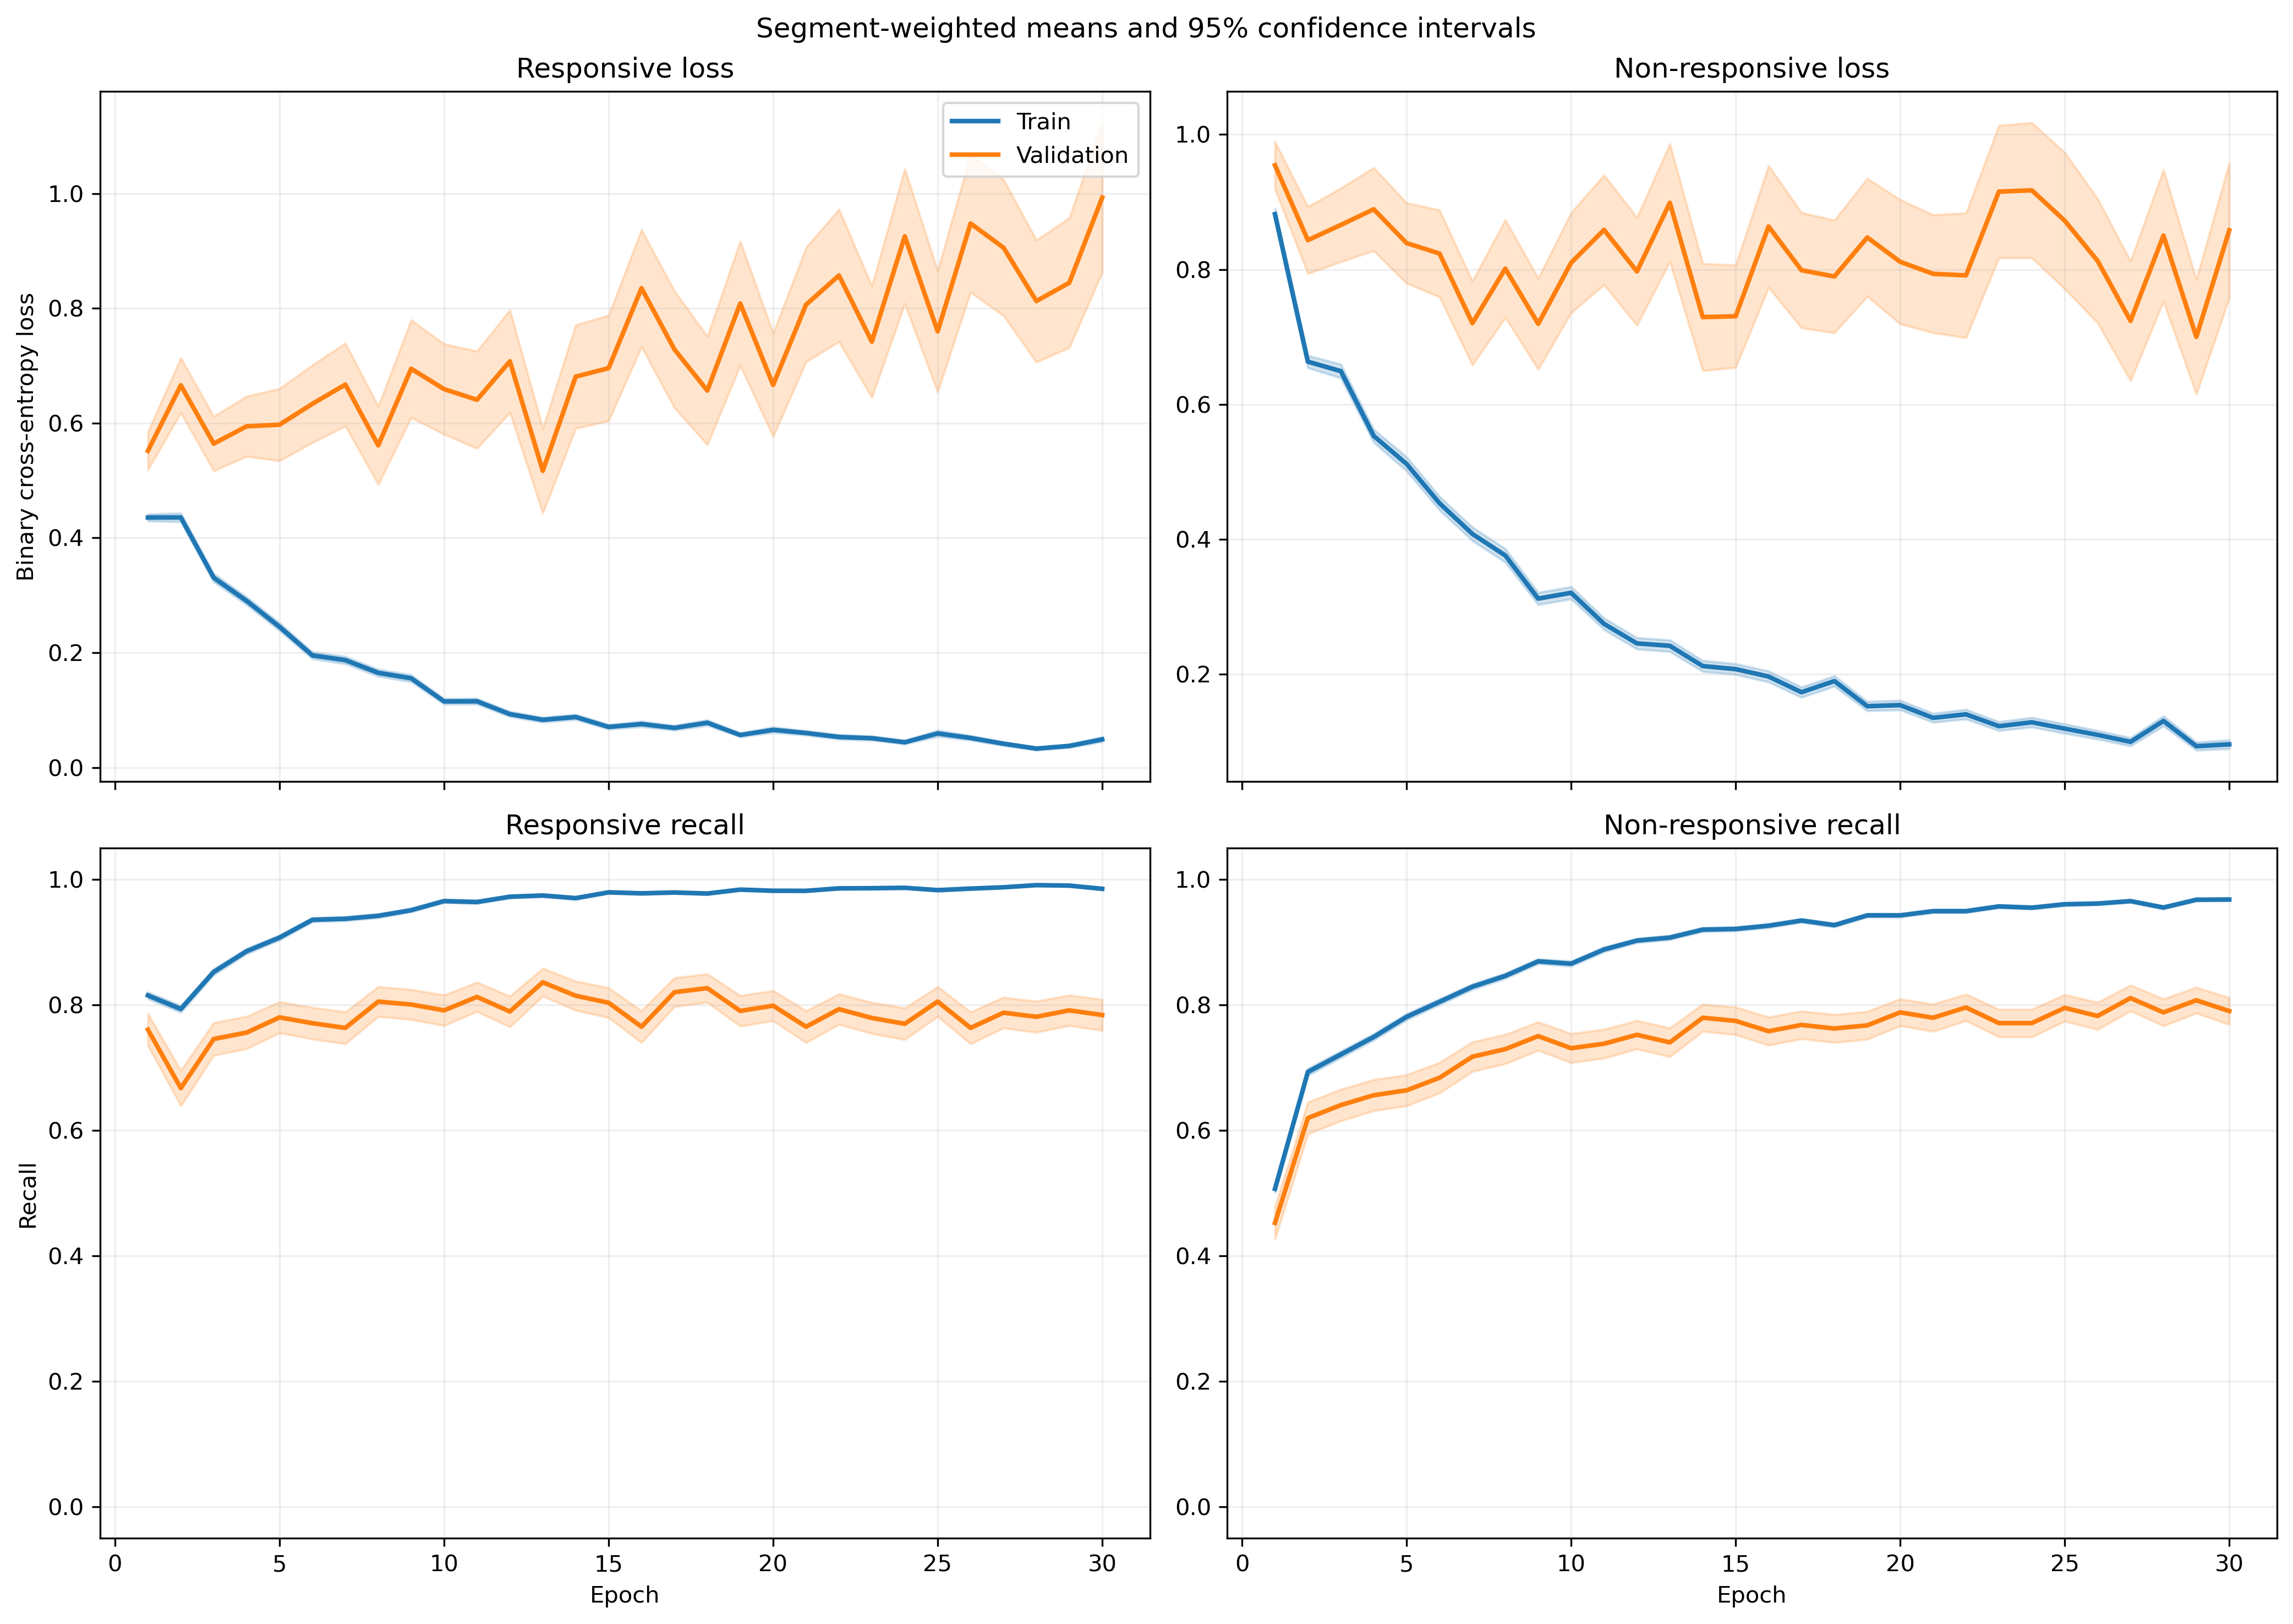

Source data for this figure (header and first rows):
fold, epoch, split, r_loss, r_loss_count, r_loss_sum, r_loss_sum_sq, r_recall, r_recall_count, r_recall_sum, r_recall_sum_sq, nr_loss, nr_loss_count, nr_loss_sum, nr_loss_sum_sq, nr_recall, nr_recall_count, nr_recall_sum, nr_recall_sum_sq
1, 1, train, 0.3917, 1063, 416.4, 395.3, 0.8344, 1063, 887.0, 887.0, 1.001, 1401, 1402, 2280, 0.4797, 1401, 672.0, 672.0
1, 1, validation, 0.1293, 10, 1.293, 0.2595, 1.0, 10, 10.0, 10.0, , 0, 0.0, 0.0, , 0, 0.0, 0.0
1, 2, train, 0.4042, 1063, 429.7, 458.1, 0.7996, 1063, 850.0, 850.0, 0.6443, 1401, 902.6, 1346, 0.7188, 1401, 1007, 1007
1, 2, validation, 0.0814, 10, 0.814, 0.09623, 1.0, 10, 10.0, 10.0, , 0, 0.0, 0.0, , 0, 0.0, 0.0
1, 3, train, 0.3653, 1063, 388.3, 477.8, 0.8457, 1063, 899.0, 899.0, 0.5507, 1401, 771.5, 1216, 0.7423, 1401, 1040, 1040
1, 3, validation, 0.06779, 10, 0.6779, 0.06446, 1.0, 10, 10.0, 10.0, , 0, 0.0, 0.0, , 0, 0.0, 0.0
1, 4, train, 0.2271, 1063, 241.4, 240.1, 0.9247, 1063, 983.0, 983.0, 0.554, 1401, 776.1, 1334, 0.7345, 1401, 1029, 1029
1, 4, validation, 0.04311, 10, 0.4311, 0.02489, 1.0, 10, 10.0, 10.0, , 0, 0.0, 0.0, , 0, 0.0, 0.0
1, 5, train, 0.1836, 1063, 195.1, 211.1, 0.936, 1063, 995.0, 995.0, 0.5091, 1401, 713.2, 1545, 0.7844, 1401, 1099, 1099
1, 5, validation, 0.0407, 10, 0.407, 0.04294, 1.0, 10, 10.0, 10.0, , 0, 0.0, 0.0, , 0, 0.0, 0.0
1, 6, train, 0.1425, 1063, 151.5, 120.3, 0.9614, 1063, 1022, 1022, 0.4254, 1401, 596, 1101, 0.8158, 1401, 1143, 1143
1, 6, validation, 0.02938, 10, 0.2938, 0.01638, 1.0, 10, 10.0, 10.0, , 0, 0.0, 0.0, , 0, 0.0, 0.0
1, 7, train, 0.09713, 1063, 103.2, 80.13, 0.9718, 1063, 1033, 1033, 0.4895, 1401, 685.8, 1478, 0.7837, 1401, 1098, 1098
1, 7, validation, 0.01831, 10, 0.1831, 0.006196, 1.0, 10, 10.0, 10.0, , 0, 0.0, 0.0, , 0, 0.0, 0.0
1, 8, train, 0.1077, 1063, 114.5, 138.7, 0.9699, 1063, 1031, 1031, 0.2978, 1401, 417.2, 860.1, 0.8644, 1401, 1211, 1211
1, 8, validation, 0.02187, 10, 0.2187, 0.007528, 1.0, 10, 10.0, 10.0, , 0, 0.0, 0.0, , 0, 0.0, 0.0
1, 9, train, 0.1255, 1063, 133.4, 187.2, 0.9548, 1063, 1015, 1015, 0.3397, 1401, 475.9, 1206, 0.8665, 1401, 1214, 1214
1, 9, validation, 0.01059, 10, 0.1059, 0.002469, 1.0, 10, 10.0, 10.0, , 0, 0.0, 0.0, , 0, 0.0, 0.0
1, 10, train, 0.1084, 1063, 115.2, 141.7, 0.9774, 1063, 1039, 1039, 0.2244, 1401, 314.4, 579.3, 0.9065, 1401, 1270, 1270
1, 10, validation, 0.0135, 10, 0.135, 0.002648, 1.0, 10, 10.0, 10.0, , 0, 0.0, 0.0, , 0, 0.0, 0.0
1, 11, train, 0.04475, 1063, 47.57, 33.56, 0.9934, 1063, 1056, 1056, 0.3056, 1401, 428.2, 899.4, 0.8737, 1401, 1224, 1224
1, 11, validation, 0.006734, 10, 0.06734, 0.00078, 1.0, 10, 10.0, 10.0, , 0, 0.0, 0.0, , 0, 0.0, 0.0
1, 12, train, 0.1184, 1063, 125.8, 210.8, 0.9558, 1063, 1016, 1016, 0.2483, 1401, 347.9, 873.3, 0.9044, 1401, 1267, 1267
1, 12, validation, 0.01951, 10, 0.1951, 0.01662, 1.0, 10, 10.0, 10.0, , 0, 0.0, 0.0, , 0, 0.0, 0.0
1, 13, train, 0.06646, 1063, 70.65, 75.19, 0.9802, 1063, 1042, 1042, 0.22, 1401, 308.3, 769.7, 0.9165, 1401, 1284, 1284
1, 13, validation, 0.004061, 10, 0.04061, 0.0002619, 1.0, 10, 10.0, 10.0, , 0, 0.0, 0.0, , 0, 0.0, 0.0
1, 14, train, 0.1022, 1063, 108.6, 280.8, 0.9727, 1063, 1034, 1034, 0.202, 1401, 283.1, 765.8, 0.9279, 1401, 1300, 1300
1, 14, validation, 0.00641, 10, 0.0641, 0.0006053, 1.0, 10, 10.0, 10.0, , 0, 0.0, 0.0, , 0, 0.0, 0.0
1, 15, train, 0.05674, 1063, 60.32, 123.5, 0.9831, 1063, 1045, 1045, 0.2587, 1401, 362.5, 861.8, 0.9001, 1401, 1261, 1261
1, 15, validation, 0.006256, 10, 0.06256, 0.0004915, 1.0, 10, 10.0, 10.0, , 0, 0.0, 0.0, , 0, 0.0, 0.0
1, 16, train, 0.04185, 1063, 44.48, 36.4, 0.9906, 1063, 1053, 1053, 0.18, 1401, 252.1, 576.1, 0.93, 1401, 1303, 1303
1, 16, validation, 0.01286, 10, 0.1286, 0.00238, 1.0, 10, 10.0, 10.0, , 0, 0.0, 0.0, , 0, 0.0, 0.0
1, 17, train, 0.07283, 1063, 77.42, 114.6, 0.9784, 1063, 1040, 1040, 0.1231, 1401, 172.4, 416.7, 0.9507, 1401, 1332, 1332
1, 17, validation, 0.008204, 10, 0.08204, 0.0009202, 1.0, 10, 10.0, 10.0, , 0, 0.0, 0.0, , 0, 0.0, 0.0
1, 18, train, 0.0457, 1063, 48.58, 37.32, 0.9831, 1063, 1045, 1045, 0.2002, 1401, 280.5, 628.4, 0.9236, 1401, 1294, 1294
1, 18, validation, 0.003573, 10, 0.03573, 0.0001664, 1.0, 10, 10.0, 10.0, , 0, 0.0, 0.0, , 0, 0.0, 0.0
1, 19, train, 0.03881, 1063, 41.25, 36.33, 0.9915, 1063, 1054, 1054, 0.1316, 1401, 184.4, 426.1, 0.9536, 1401, 1336, 1336
1, 19, validation, 0.005858, 10, 0.05858, 0.0004435, 1.0, 10, 10.0, 10.0, , 0, 0.0, 0.0, , 0, 0.0, 0.0
1, 20, train, 0.02998, 1063, 31.87, 34.7, 0.9925, 1063, 1055, 1055, 0.1133, 1401, 158.8, 424.2, 0.9593, 1401, 1344, 1344
1, 20, validation, 0.005196, 10, 0.05196, 0.0004189, 1.0, 10, 10.0, 10.0, , 0, 0.0, 0.0, , 0, 0.0, 0.0
1, 21, train, 0.05667, 1063, 60.24, 69.64, 0.9802, 1063, 1042, 1042, 0.2016, 1401, 282.5, 801.7, 0.9279, 1401, 1300, 1300
1, 21, validation, 0.002012, 10, 0.02012, 6.520502574858256e-05, 1.0, 10, 10.0, 10.0, , 0, 0.0, 0.0, , 0, 0.0, 0.0
1, 22, train, 0.03004, 1063, 31.94, 27.63, 0.9925, 1063, 1055, 1055, 0.1217, 1401, 170.4, 385.7, 0.9565, 1401, 1340, 1340
1, 22, validation, 0.004724, 10, 0.04724, 0.0003609, 1.0, 10, 10.0, 10.0, , 0, 0.0, 0.0, , 0, 0.0, 0.0
1, 23, train, 0.04477, 1063, 47.59, 37.01, 0.9887, 1063, 1051, 1051, 0.07603, 1401, 106.5, 247.4, 0.9722, 1401, 1362, 1362
1, 23, validation, 0.009091, 10, 0.09091, 0.00139, 1.0, 10, 10.0, 10.0, , 0, 0.0, 0.0, , 0, 0.0, 0.0
1, 24, train, 0.07012, 1063, 74.54, 118.8, 0.9765, 1063, 1038, 1038, 0.07164, 1401, 100.4, 237, 0.9743, 1401, 1365, 1365
1, 24, validation, 0.009071, 10, 0.09071, 0.001406, 1.0, 10, 10.0, 10.0, , 0, 0.0, 0.0, , 0, 0.0, 0.0
1, 25, train, 0.06044, 1063, 64.25, 97.86, 0.9774, 1063, 1039, 1039, 0.1098, 1401, 153.8, 427.3, 0.9615, 1401, 1347, 1347
1, 25, validation, 0.00369, 10, 0.0369, 0.0004916, 1.0, 10, 10.0, 10.0, , 0, 0.0, 0.0, , 0, 0.0, 0.0
1, 26, train, 0.01629, 1063, 17.32, 7.155, 0.9972, 1063, 1060, 1060, 0.1459, 1401, 204.4, 583.8, 0.9515, 1401, 1333, 1333
1, 26, validation, 0.003103, 10, 0.03103, 0.0002152, 1.0, 10, 10.0, 10.0, , 0, 0.0, 0.0, , 0, 0.0, 0.0
1, 27, train, 0.134, 1063, 142.5, 317.9, 0.9454, 1063, 1005, 1005, 0.1051, 1401, 147.3, 434, 0.9636, 1401, 1350, 1350
1, 27, validation, 0.0007278, 10, 0.007278, 1.008276512948214e-05, 1.0, 10, 10.0, 10.0, , 0, 0.0, 0.0, , 0, 0.0, 0.0
1, 28, train, 0.03426, 1063, 36.42, 46.29, 0.9897, 1063, 1052, 1052, 0.1392, 1401, 195.1, 669.5, 0.955, 1401, 1338, 1338
1, 28, validation, 0.000701, 10, 0.00701, 7.209721388790058e-06, 1.0, 10, 10.0, 10.0, , 0, 0.0, 0.0, , 0, 0.0, 0.0
1, 29, train, 0.01363, 1063, 14.49, 13.77, 0.9991, 1063, 1062, 1062, 0.09029, 1401, 126.5, 469.7, 0.9729, 1401, 1363, 1363
1, 29, validation, 0.001614, 10, 0.01614, 4.851290555052401e-05, 1.0, 10, 10.0, 10.0, , 0, 0.0, 0.0, , 0, 0.0, 0.0
1, 30, train, 0.08789, 1063, 93.43, 186.7, 0.9708, 1063, 1032, 1032, 0.02627, 1401, 36.81, 104.8, 0.9921, 1401, 1390, 1390
1, 30, validation, 0.008614, 10, 0.08614, 0.001311, 1.0, 10, 10.0, 10.0, , 0, 0.0, 0.0, , 0, 0.0, 0.0
... 1,140 more rows
